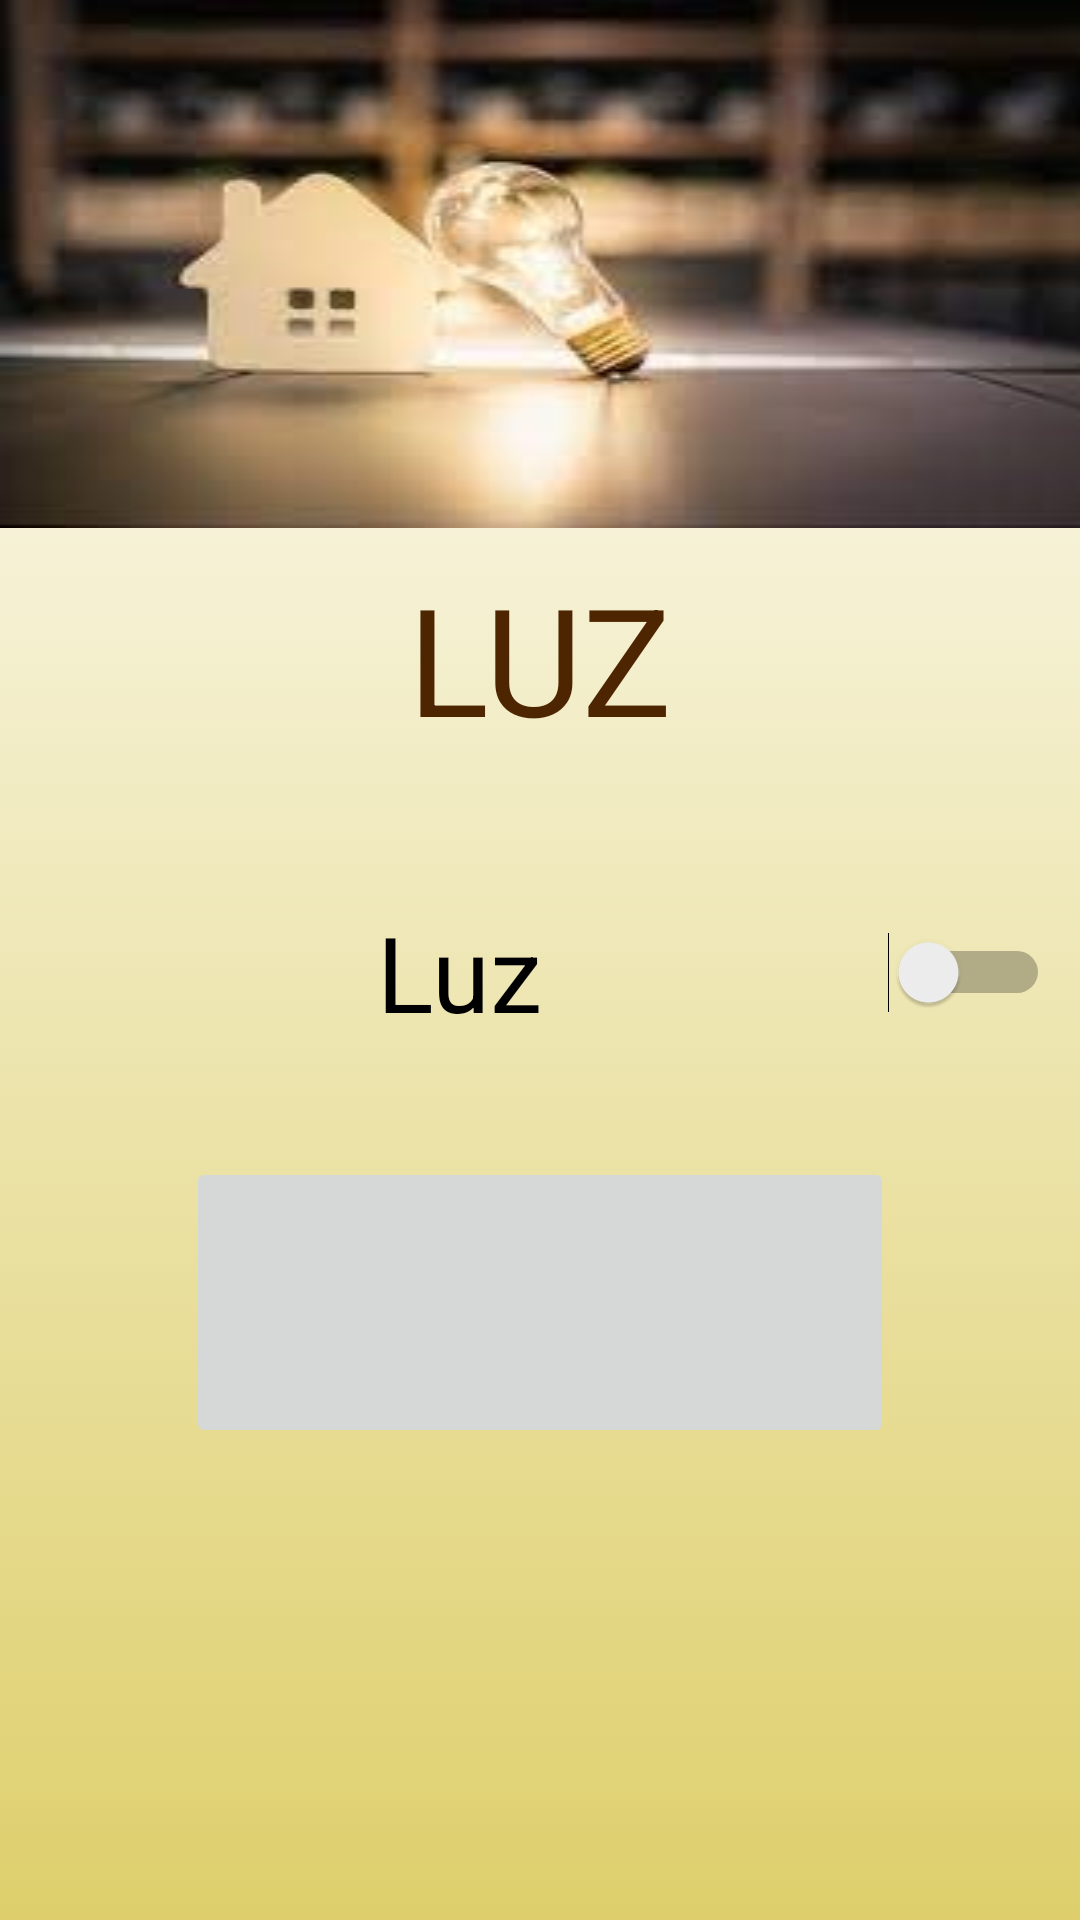

This screen was rendered from an Android layout file. Write that file and the resources it references.
<!-- AndroidManifest.xml: application theme Theme.Examen3 -->
<!-- res/layout/activity_control_luz.xml -->
<RelativeLayout android:layout_width="match_parent"
    android:layout_height="match_parent"
    android:orientation="vertical"
    android:id="@+id/linlayoLuz"
    android:background="@drawable/fondo_degradado_fragmentos"
    xmlns:android="http://schemas.android.com/apk/res/android">

    <ImageView
        android:id="@+id/ivluz"
        android:layout_width="match_parent"
        android:layout_height="wrap_content"
        android:background="@drawable/fondob"


        />

    <TextView
        android:id="@+id/textView"
        android:layout_width="382dp"
        android:layout_height="wrap_content"
        android:layout_below="@+id/ivluz"
        android:layout_margin="10dp"
        android:text="LUZ"
        android:textAlignment="center"
        android:textColor="#4E2501"
        android:textSize="50dp" />


    <ImageButton
        android:id="@+id/btniLuz"
        android:layout_width="331dp"
        android:layout_height="97dp"
        android:layout_below="@+id/switch2"
        android:layout_marginStart="62dp"
        android:layout_marginLeft="47dp"
        android:layout_marginEnd="62dp"
        android:layout_marginRight="47dp"
        android:layout_marginBottom="62dp" />

    <Switch
        android:id="@+id/switch2"
        android:layout_width="match_parent"
        android:layout_height="103dp"
        android:onClick="validarswitch2"
        android:text="Luz"
        android:textSize="35dp"
        android:layout_margin="10dp"
        android:textAlignment="center"
        android:layout_below="@+id/textView"/>


</RelativeLayout>
<!-- resources referenced by this layout -->
<resources>
  <!-- drawable fondo_degradado_fragmentos (drawable) -->
  <?xml version="1.0" encoding="utf-8"?>
  <selector xmlns:android="http://schemas.android.com/apk/res/android">
      <item>
          <shape android:shape="rectangle">
              <gradient
                  android:startColor="#FFFFFF"
                  android:endColor="#DECF6C"
                  android:type="linear"
                  android:angle="270"
                  />
          </shape>
      </item>
  </selector>
  <!-- drawable fondob: png bitmap (drawable-v24, 68742 bytes) -->
  <style name="Theme.Examen3" parent="Theme.MaterialComponents.DayNight.NoActionBar">
          
          <item name="colorPrimary">@color/purple_500</item>
          <item name="colorPrimaryVariant">@color/purple_700</item>
          <item name="colorOnPrimary">@color/white</item>
          
          <item name="colorSecondary">@color/teal_200</item>
          <item name="colorSecondaryVariant">@color/teal_700</item>
          <item name="colorOnSecondary">@color/black</item>
          
          <item name="android:statusBarColor" tools:targetApi="l">?attr/colorPrimaryVariant</item>
          
      </style>
  <color name="purple_500">#2175F3</color>
  <color name="purple_700">#6A42C5</color>
  <color name="white">#F7F3F3</color>
  <color name="teal_200">#03A8DA</color>
  <color name="teal_700">#FF018786</color>
  <color name="black">#F7F2F2</color>
</resources>
